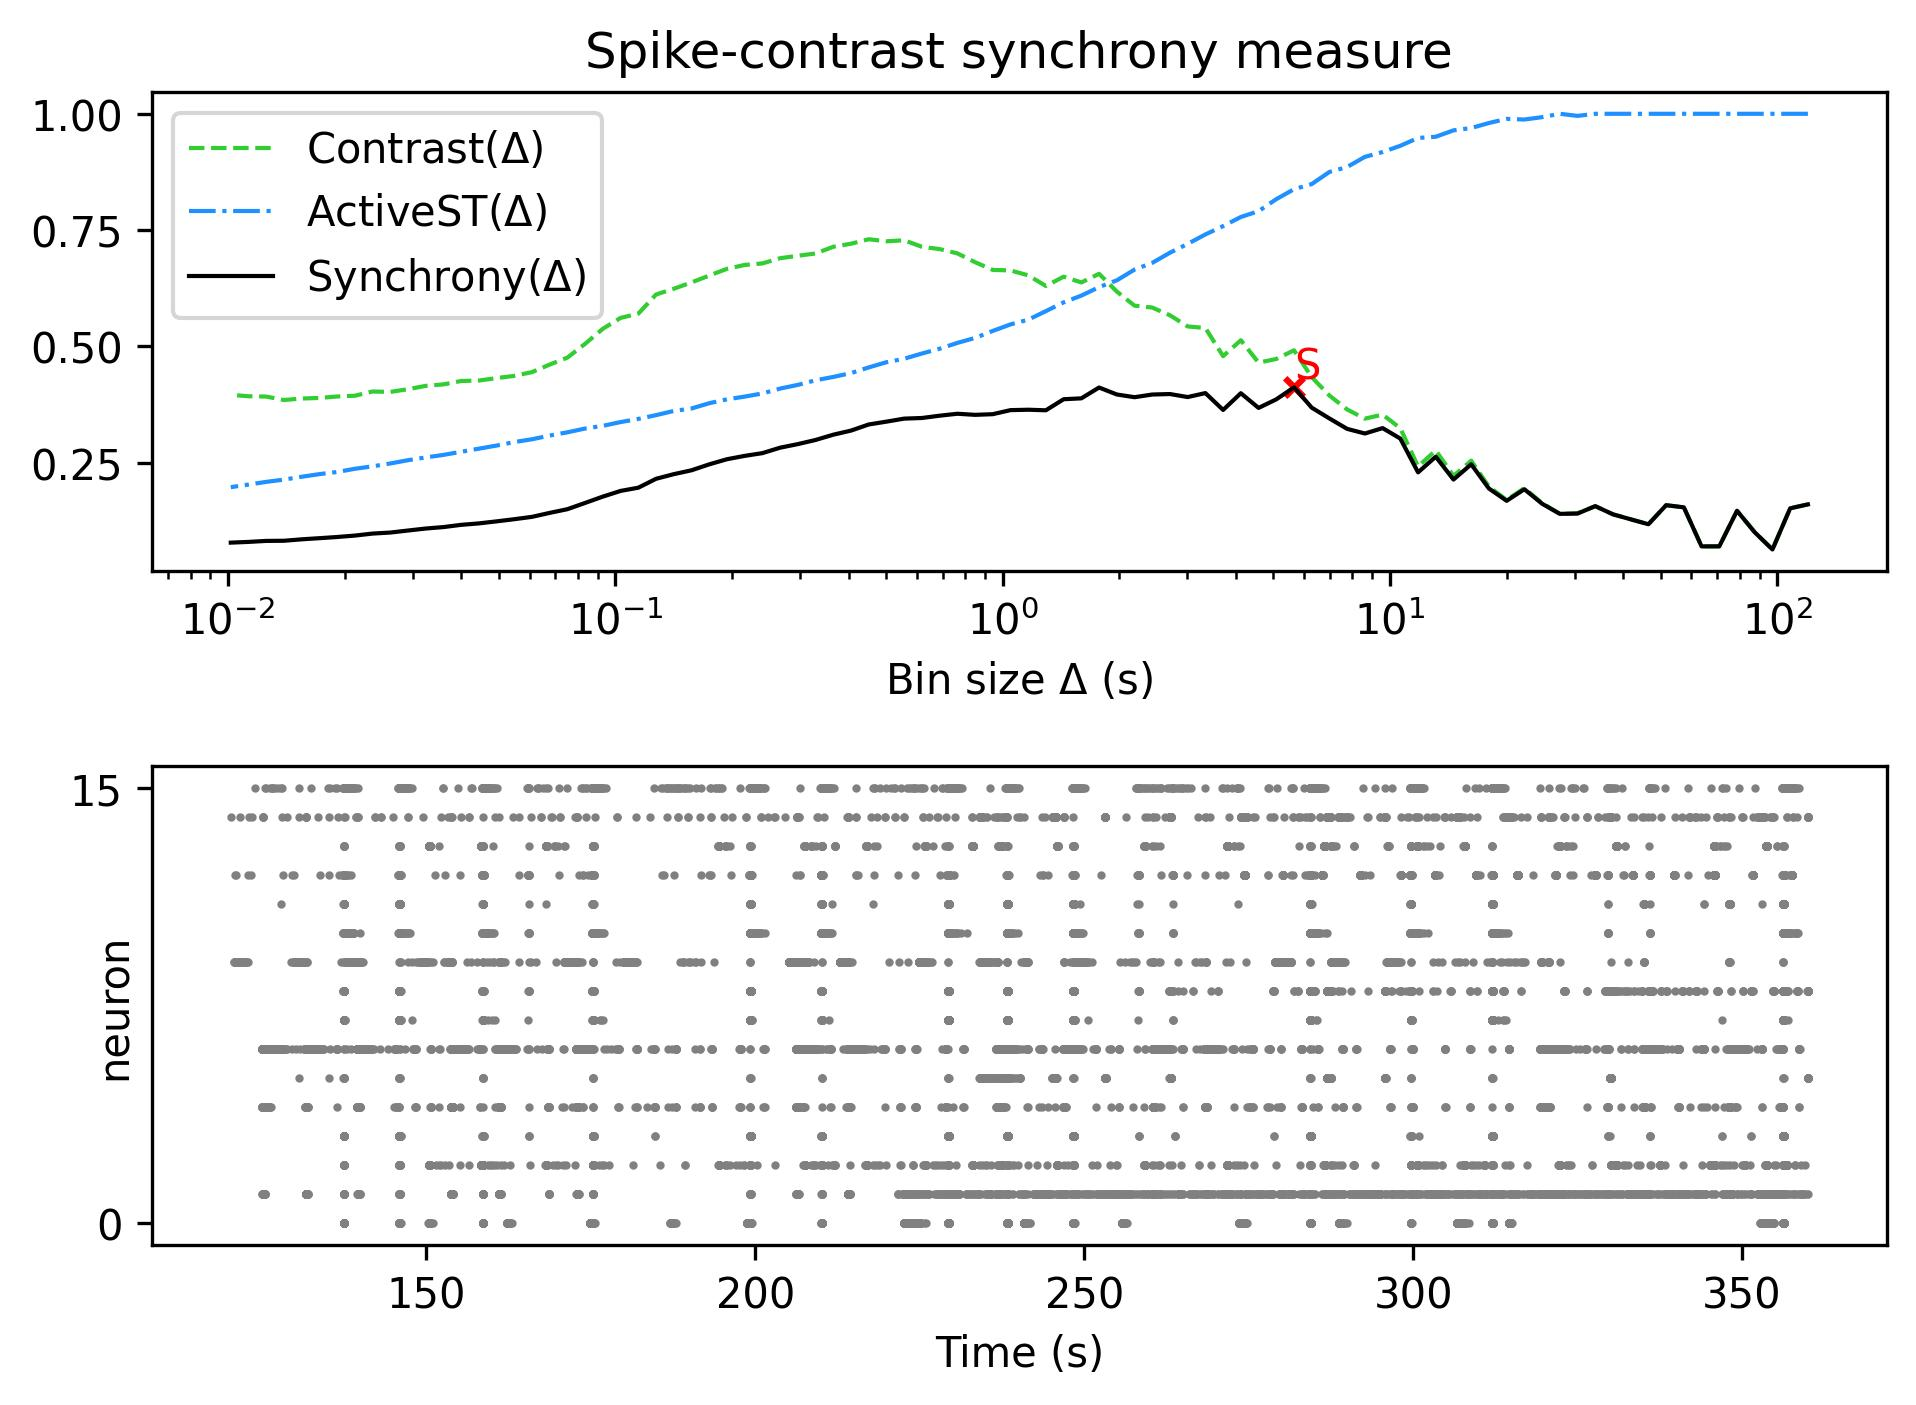

Values plotted in this chart, from the file beside it:
, Spike-contrast (120.0 s), Spike-contrast (108.0 s), Spike-contrast (97.2 s), Spike-contrast (87.48 s), Spike-contrast (78.732 s), Spike-contrast (70.859 s), Spike-contrast (63.773 s), Spike-contrast (57.396 s), Spike-contrast (51.656 s), Spike-contrast (46.49 s), Spike-contrast (41.841 s), Spike-contrast (37.657 s), Spike-contrast (33.892 s), Spike-contrast (30.502 s), Spike-contrast (27.452 s), Spike-contrast (24.707 s), Spike-contrast (22.236 s), Spike-contrast (20.013 s), Spike-contrast (18.011 s), Spike-contrast (16.21 s), Spike-contrast (14.589 s), Spike-contrast (13.13 s), Spike-contrast (11.817 s)
0, 0.1604, 0.1519, 0.06344, 0.1004, 0.1466, 0.07018, 0.07008, 0.154, 0.1586, 0.1177, 0.1283, 0.139, 0.1566, 0.1407, 0.14, 0.1618, 0.1929, 0.1681, 0.1945, 0.2465, 0.2137, 0.2629, 0.2292
